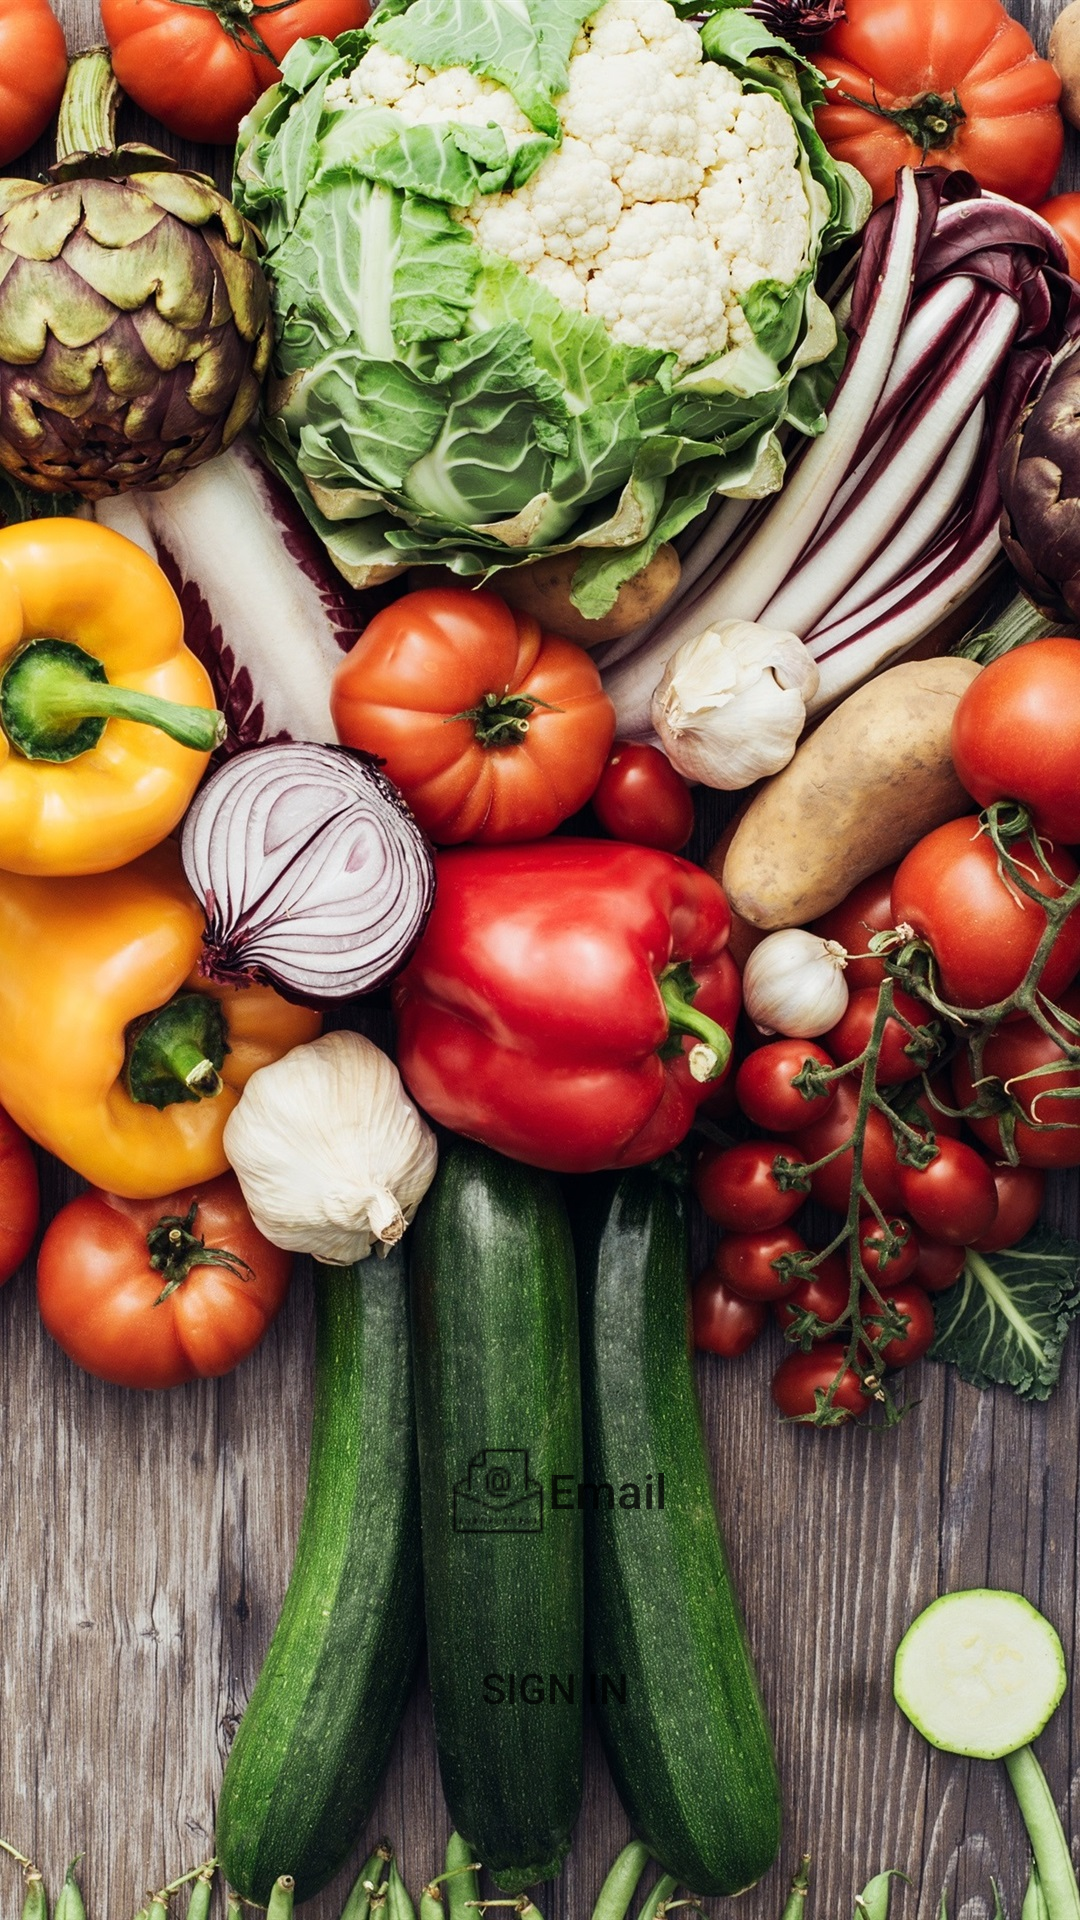

Here is an Android app screen rendered from its layout file. Give the layout XML and the strings, colors and styles it references.
<!-- AndroidManifest.xml: application theme Theme.MaterialComponents.Light.NoActionBar -->
<!-- res/layout/activity_before_login.xml -->
<?xml version="1.0" encoding="utf-8"?>
<androidx.constraintlayout.widget.ConstraintLayout xmlns:android="http://schemas.android.com/apk/res/android"
    xmlns:app="http://schemas.android.com/apk/res-auto"
    xmlns:tools="http://schemas.android.com/tools"
    android:layout_width="match_parent"
    android:layout_height="match_parent"
    android:background="@drawable/vegies"
    tools:context=".beforeLogin">



    <Button
        android:id="@+id/button2"
        android:layout_width="wrap_content"
        android:layout_height="wrap_content"
        android:alpha="0.85"
        android:textSize="16sp"
        android:background="@drawable/button_simple"
        android:drawableLeft="@drawable/email"
        android:paddingStart="15dp"
        android:text="Email"
        android:textAllCaps="false"
        app:layout_constraintBottom_toBottomOf="parent"
        app:layout_constraintEnd_toEndOf="parent"
        app:layout_constraintHorizontal_bias="0.496"
        app:layout_constraintStart_toStartOf="parent"
        app:layout_constraintTop_toTopOf="parent"
        app:layout_constraintVertical_bias="0.799" />

    <Button
        android:layout_width="wrap_content"
        android:id="@+id/googleSign"
        android:layout_height="wrap_content"
        android:alpha="0.85"
        android:background="@drawable/button_simple"
        android:drawableLeft="@drawable/google"
        android:paddingStart="15dp"
        android:text="Sign In"
        app:layout_constraintBottom_toBottomOf="parent"
        app:layout_constraintEnd_toEndOf="parent"
        app:layout_constraintHorizontal_bias="0.491"
        app:layout_constraintStart_toStartOf="parent"
        app:layout_constraintTop_toBottomOf="@+id/button2"
        app:layout_constraintVertical_bias="0.251" />

</androidx.constraintlayout.widget.ConstraintLayout>
<!-- resources referenced by this layout -->
<resources>
  <!-- drawable email: png bitmap (drawable-v24, 572 bytes) -->
  <!-- drawable vegies: jpg bitmap (drawable-v24, 852783 bytes) -->
</resources>
